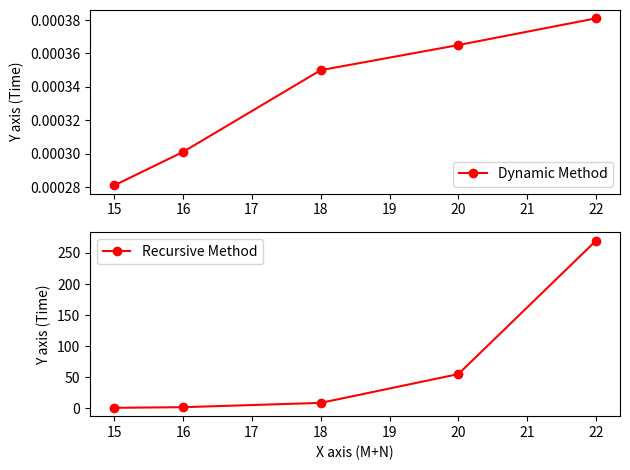

Python code for this plot:
import matplotlib.pyplot as plt
counts = [15, 16, 18, 20, 22]
dynamic = [0.000281095504761, 0.000301122665405, 0.000349998474121, 0.000365018844604, 0.000380992889404]
recursive = [0.527917861938, 1.51841020584, 8.46917390823, 54.8444831371, 269.672949076]
plt.subplot(211)
plt.plot(counts, dynamic, "ro-", label="Dynamic Method", color="red")
plt.ylabel("Y axis (Time)")
plt.legend(loc="lower right")
plt.subplot(212)
plt.plot(counts, recursive, "ro-", label="Recursive Method", color="red")
plt.ylabel("Y axis (Time)")
plt.xlabel("X axis (M+N)")
plt.legend(loc="upper left")
plt.tight_layout()
plt.show()
